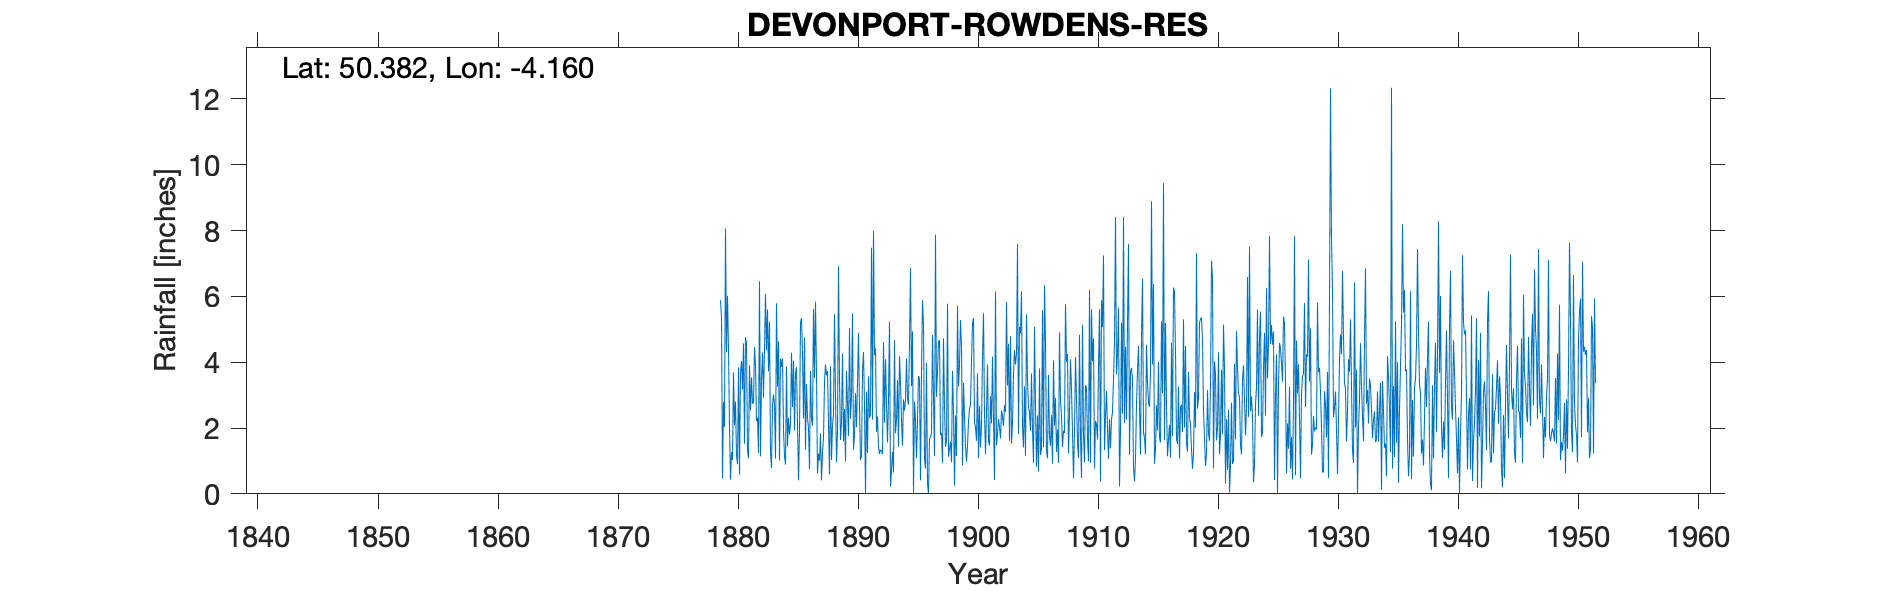

The table this chart was drawn from, first rows:
DEVONPORT ROWDENS RESERVOIR, , , , , , , , , , , , , , , , , , , , , , , 
Grid ref, SX465558, Long, -4.16, Lat, 50.38, Elevation, 201, ft, , , , , , , , , , , , , , , 
Station no, 1639, , , , , , , , , , , , , , , , , , , , , , 
, 1879, 1880, 1881, 1882, 1883, 1884, 1885, 1886, 1887, 1888, 1889, 1890, 1891, 1892, 1893, 1894, 1895, 1896, 1897, 1898, 1899, 1900, 1901
January, 5.88, 1.03, 1.52, 2.21, 3.72, 4.11, 2.64, 4.75, 3.61, 2.13, 1.64, 5.49, 2.69, 1.88, 2.85, 3.36, 4.94, 1.1, 2.95, 1.13, 5.28, 5.17, 2.41
February, 5.37, 3.69, 4.76, 2.31, 5.23, 3.86, 4.05, 1.34, 0.62, 0.59, 2.19, 1.34, 0.02, 2.35, 5.23, 2.23, 0.03, 0.77, 3.73, 1.36, 4.48, 5.34, 1.2
March, 0.47, 2.09, 4.54, 1.24, 1.22, 4.12, 1.93, 3.34, 1.22, 3.87, 4.26, 1.81, 3.1, 1.43, 0.22, 1.46, 2.8, 3.98, 4.63, 1.58, 0.86, 2.18, 2.45
April, 2.8, 2.8, 1.33, 6.46, 0.79, 1.93, 3.66, 2.31, 1.01, 1.03, 1.59, 3.06, 1.24, 1.21, 0.72, 2.87, 2.24, 0.3, 4.67, 0.96, 3.37, 2.02, 3.93
May, 2.03, 1.18, 1.08, 1.14, 2.68, 1.15, 3.85, 2, 1.84, 2.07, 2.58, 2.03, 3.57, 1.34, 1.28, 2.53, 1.08, 0.02, 1.78, 3.73, 2.33, 1.61, 1.61
June, 8.06, 0.9, 3.91, 3.48, 3.02, 0.89, 2.13, 0.75, 0.41, 2.42, 0.99, 3.37, 2.31, 1.31, 0.65, 2.84, 2.24, 1.67, 1.86, 2.5, 1.43, 3.67, 1.47
July, 4.3, 3.84, 2.53, 4.29, 2.72, 3.87, 0.41, 3.73, 1.24, 5.46, 3.73, 4.89, 2.43, 1.21, 4.67, 4.11, 3.58, 1.74, 0.93, 0.25, 0.98, 1.08, 2.97
August, 6.02, 0.58, 3.54, 2.92, 1.07, 1.44, 1.88, 2.27, 1.71, 3, 2.75, 2.6, 7.48, 4.61, 1.84, 2.9, 3.5, 1.84, 4.72, 2.38, 1.46, 2.67, 2.14
September, 4.41, 3.68, 2.74, 4.42, 5.79, 2.31, 5.23, 2.07, 3.4, 0.96, 1.76, 1.03, 2.25, 2.16, 2.26, 2.71, 0.41, 4.83, 2.67, 1.15, 2.2, 1.41, 4.17
October, 2.05, 4.04, 2.76, 6.07, 3.25, 1.8, 5.34, 5.62, 3.93, 1.91, 5.04, 1.13, 7.99, 4.09, 3.46, 4.57, 3.67, 2.95, 1.43, 5.71, 2.57, 2.06, 2.25
November, 0.43, 3.17, 4.46, 4.36, 4.63, 2.15, 4.25, 3.52, 3.6, 6.92, 2.28, 3.71, 4.21, 2.73, 1.43, 6.87, 5.88, 1.15, 1.61, 3.26, 2.71, 4.17, 0.42
December, 1.27, 4.57, 3.91, 5.6, 1.01, 4.29, 2.29, 5.84, 3.73, 3.48, 2.98, 4.31, 4.42, 1.56, 4.18, 3.27, 5.16, 7.88, 5.78, 3.94, 4.01, 5.49, 6.15
Total, 43.09, 31.57, 37.08, 44.5, 35.13, 31.92, 37.66, 37.54, 26.32, 33.84, 31.79, 34.77, 41.71, 25.88, 28.79, 39.72, 35.53, 28.23, 36.76, 27.95, 31.68, 36.87, 31.17
IDR Dec 1883, , , , , , , , , , , , , , , , , , , , , , , 
IDR Jan 1920, , , , , , , , , , , , , , , , , , , , , , , 
